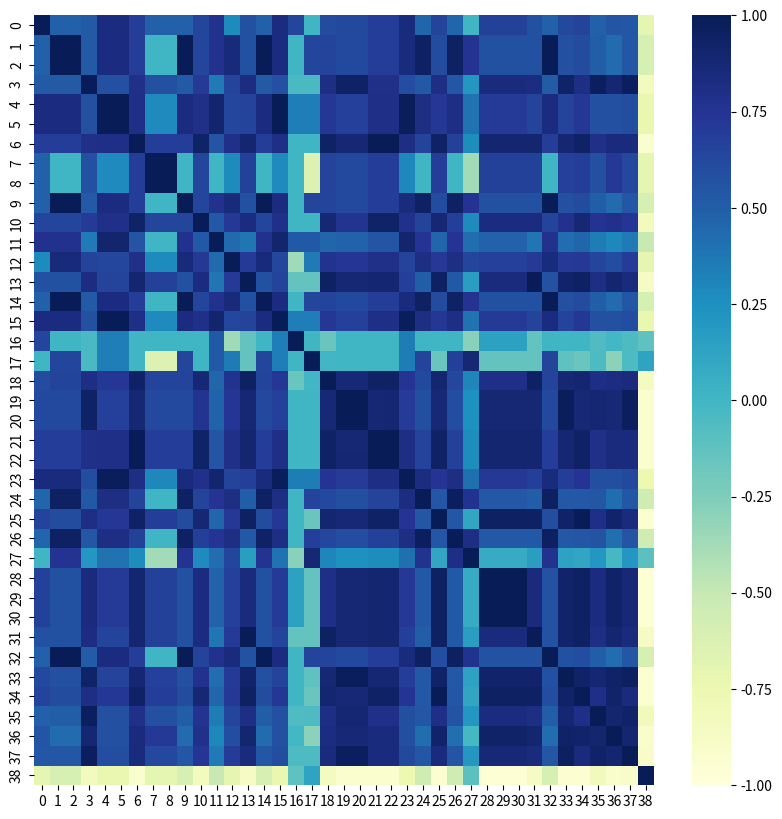
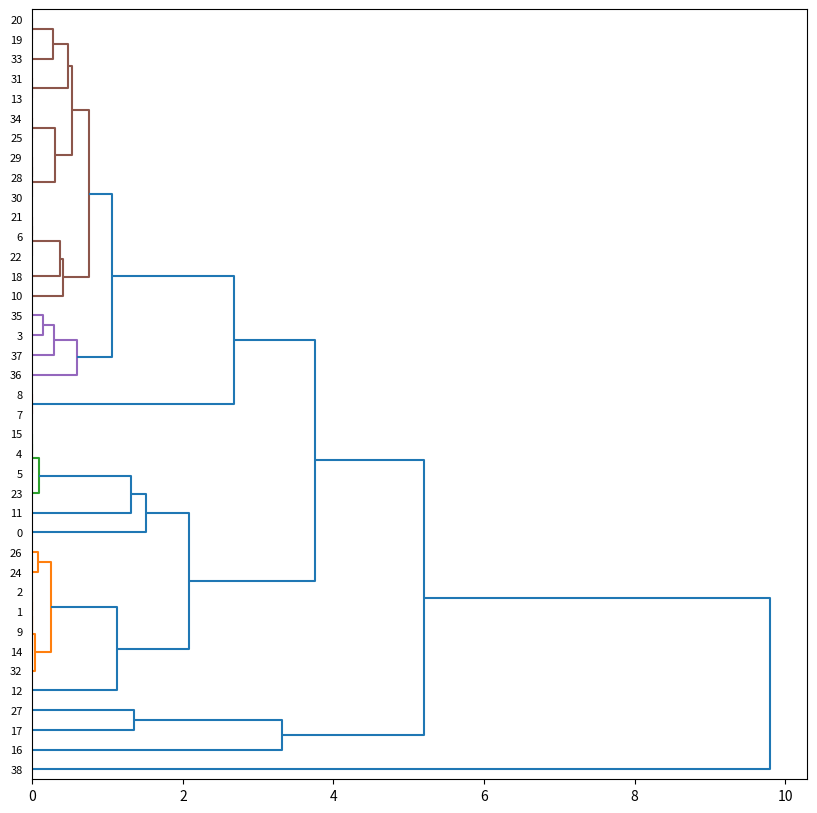

Here is the Python script that generated these plots, in order:
import numpy as np
# import pandas as pd
from scipy.stats import spearmanr, pearsonr
from scipy.cluster import hierarchy
from scipy.spatial.distance import pdist, squareform
import matplotlib.pyplot as plt
import seaborn as sns











class contingency_table(object):
    def __init__(self, table = np.array([]), n_measures = 0):
        self.table = table;
        self.scores = np.zeros(n_measures);
    
    def compute_probabilities(self):
        self.f11 = self.table[0];
        self.f10 = self.table[1];
        self.f01 = self.table[2];
        self.f00 = self.table[3];
        self.N = sum(self.table);
        
        self.P_a = (self.f11 + self.f10)/self.N;
        self.P_b = (self.f11 + self.f01)/self.N;
        self.P_aprime = 1 - self.P_a;
        self.P_bprime = 1 - self.P_b;

        
        self.P_ab = self.f11/self.N;
        self.P_abprime = self.f10/self.N;
        self.P_aprimeb = self.f01/self.N;
        self.P_aprimebprime = self.f00/self.N;

        self.P_agivenb = self.P_ab / self.P_b;
        self.P_bgivena = self.P_ab / self.P_a;
        self.P_bgivenaprime = self.P_aprimeb / self.P_aprime;
    
    def compute_scores(self):
        self.compute_probabilities();
        self.scores[0] = self.recall();
        self.scores[1] = self.precision();
        self.scores[2] = self.confidence();
        self.scores[3] = self.mutual_information();
        self.scores[4] = self.jaccard();
        self.scores[5] = self.f_measure();
        self.scores[6] = self.odds_ratio();
        self.scores[7] = self.specificity();
        self.scores[8] = self.negative_reliability();
        self.scores[9] = self.sebag_schoenauer();
        self.scores[10] = self.accuracy();
        self.scores[11] = self.support();
        self.scores[12] = self.confidence_causal();
        self.scores[13] = self.lift();
        self.scores[14] = self.ganascia();
        self.scores[15] = self.kulczynsky_1();
        self.scores[16] = self.coverage();
        self.scores[17] = self.prevalence();
        self.scores[18] = self.relative_risk();
        self.scores[19] = self.piatetsky_shapiro();
        self.scores[20] = self.novelty();
        self.scores[21] = self.yules_q();
        self.scores[22] = self.yules_y();
        self.scores[23] = self.cosine();
        self.scores[24] = self.least_contradiction();
        self.scores[25] = self.odd_multiplier();
        self.scores[26] = self.confirm_descriptive();
        self.scores[27] = self.confirm_causal();
        self.scores[28] = self.certainty_factor();
        self.scores[29] = self.loevinger();
        self.scores[30] = self.conviction();
        self.scores[31] = self.information_gain();
        self.scores[32] = self.laplace_correction();
        self.scores[33] = self.klosgen();
        self.scores[34] = self.zhang();
        self.scores[35] = self.normalized_mutual_information();
        self.scores[36] = self.one_way_support();
        self.scores[37] = self.two_way_support();
        self.scores[38] = self.implication_index();
    
    def recall (self):
        if (self.f11 + self.f01) == 0:
            return np.nan
        else:
            return self.f11 / (self.f11 + self.f01);

    def precision (self):
        if (self.f11 + self.f10) == 0:
            return np.nan;
        else:
            return self.f11/(self.f11 + self.f10);
    
    def confidence (self):
        return self.precision();
    
    def mutual_information(self):
        if self.f11 != 0 and self.f00 != 0 and self.f01 != 0 and self.f10 != 0:
            MI = self.P_ab * np.log2(self.P_ab/(self.P_a * self.P_b))
            + self.P_abprime * np.log2(self.P_abprime/(self.P_a * self.P_bprime))
            + self.P_aprimeb * np.log2(self.P_aprimeb/(self.P_aprime * self.P_b))
            + self.P_aprimebprime * np.log2(self.P_aprimebprime/(self.P_aprime * self.P_bprime));        
            return MI/self.N;
        else:
            return np.nan;

    def jaccard (self):
        if (self.f11 + self.f10 + self.f01) == 0:
            return np.nan;
        else:
            J = self.f11 / (self.f11 + self.f10 + self.f01);
            return J;

    def f_measure (self):
        if self.P_agivenb + self.P_bgivena == 0:
            return np.nan;
        else:
            FM = (2 * self.P_agivenb * self.P_bgivena) / (self.P_agivenb + self.P_bgivena);
            return FM;
    
    def odds_ratio(self):
        OR = (self.f11 * self.f00)/(self.f01 * self.f10);
        return OR;

    def specificity(self):
        den = self.f00 + self.f01;
        if den != 0:
            return self.f00/den;
        else:
            return np.nan;
    
    def negative_reliability(self):
        return self.specificity();

    def sebag_schoenauer(self):
        if self.f10:
            return self.f11/self.f10;
        else:
            return np.nan;
        
    def accuracy(self):
        if self.N:
            return (self.f11 + self.f00)/self.N;
        else:
            return np.nan;

    def support(self):
        return self.f11/self.N;

    def confidence_causal(self):
        CC = (self.f11 / (self.f11 + self.f10)) + (self.f00 / (self.f00 + self.f10));
        return CC/2;

    def lift(self):
        return (self.f11 * self.N)/((self.f11 + self.f10) * (self.f11 + self.f01));

    def ganascia(self):
        G = 2 * self.P_bgivena - 1;
        return G;

    def kulczynsky_1 (self):
        K = self.f11 / (self.f10 + self.f01);
        return K;

    def coverage(self):
        return self.P_a;

    def prevalence(self):
        return self.P_b;

    def relative_risk(self):
        RR = self.P_bgivena / self.P_bgivenaprime;
        return RR;

    def piatetsky_shapiro(self):
        return self.P_ab - self.P_a * self.P_b;

    def novelty(self):
        return self.piatetsky_shapiro();

    def yules_q(self):
        YQ = (self.f11 * self.f00 - self.f10 * self.f01) / (self.f11 * self.f00 + self.f10 * self.f01);
        return YQ;

    def yules_y(self):
        YY = (np.sqrt(self.f11 * self.f00) - np.sqrt(self.f10 * self.f01)) / (np.sqrt(self.f11 * self.f00) + np.sqrt(self.f10 * self.f01));
        return YY;

    def cosine(self):
        cosine = self.P_ab / np.sqrt(self.P_a * self.P_b);
        return cosine;

    def least_contradiction(self):
        LC = (self.f11 - self.f10) / (self.f11 + self.f01);
        return LC;

    def odd_multiplier(self):
        OM = (self.P_ab * self.P_bprime) / (self.P_b * self.P_abprime);
        return OM;

    def confirm_descriptive(self):
        CD = self.P_ab - self.P_abprime;
        return CD;

    def confirm_causal(self):
        CC = self.P_ab + self.P_aprimeb - 2 * self.P_abprime;
        return CC;

    def certainty_factor(self):
        CF = 1 - self.P_abprime / (self.P_a * self.P_bprime)
        return CF;
    
    def loevinger(self):
        return self.certainty_factor();

    def conviction(self):
        conviction = (self.P_a * self.P_bprime) / self.P_abprime;
        return conviction;

    def information_gain(self):
        IG = np.log2(self.P_ab / (self.P_a * self.P_b));
        return IG;

    def laplace_correction(self):
        k = 2;
        LC = (self.f11 + 1) / (self.f11 + self.f10 + k);
        return LC;

    def klosgen(self):
        KL = np.sqrt(self.P_a) * (self.P_bgivena - self.P_b);
        return KL;

    def zhang(self):
        den_1 = self.P_ab * (1 - self.P_b);
        den_2 = self.P_b * (self.P_a - self.P_ab);
        if den_1 > den_2:
            ZH = (self.P_ab - self.P_a * self.P_b)/den_1;
        else:
            ZH = (self.P_ab - self.P_a * self.P_b)/den_2;
        return ZH;

    def normalized_mutual_information(self):
        MI = self.mutual_information();
        NMI = MI / (-self.P_a * np.log2(self.P_a) - self.P_aprime * np.log2(self.P_aprime));
        return NMI;

    def one_way_support(self):
        OWS = self.P_bgivena * np.log2(self.P_bgivena / self.P_b);
        return OWS

    def two_way_support(self):
        TWS = self.P_ab * np.log2(self.P_bgivena / self.P_b);
        return TWS;

    def implication_index(self):
        prod = self.P_a * self.P_bprime; 
        IIN = np.sqrt(self.N) * (self.P_abprime - prod) / np.sqrt(prod);
        return IIN;

class ranks(object):
    def __init__ (self, scores_matrix):
        self.scores = scores_matrix;
        self.ranks = np.zeros(shape=scores_matrix.shape);
        self.compute_ranks();
    
    def compute_ranks(self):
        for idx,score in enumerate(self.scores.T):
            self.ranks[:,idx] = self.return_ranks(score);
    
    def return_ranks(self, scores_array):
        # takes mxn
        temp = np.argsort(scores_array)[::-1];

        ranks_array = np.empty(len(scores_array), float);
        #   Assigning ranks to the scores according to the order in 'temp' array (descending score)
        ranks_array[temp] = np.arange(len(scores_array));
        #   Assigning nan ranks to nan scores
        ranks_array[np.isnan(scores_array)] = np.nan;

        unique, counts = np.unique(scores_array[~np.isnan(scores_array)], return_counts=True);

        # Handle ties by assigning averaged values to the tied scores
        for idx,u in enumerate(unique):
            ranks_array[scores_array==u] = ranks_array[scores_array==u].sum()/counts[idx];
        return ranks_array;
    
    def visualize(self):
        self.compute_correlation();
        self.show_correlation_matrix();
        self.show_dendrogram();
    
    def compute_correlation(self):
        self.dist_spearman = spearmanr(self.ranks).correlation;
        
    def compute_dissimilarity(self):
        if not hasattr (self, 'dist_spearman'):
            self.compute_correlation();
        self.dissimilarity = 1 - self.dist_spearman;
        self.dissimilarity_1D = squareform(self.dissimilarity, checks=False);
        self.dissimilarity_uppertriangle = squareform(self.dissimilarity_1D);

    def show_correlation_matrix(self):
        if not hasattr (self, 'dist_spearman'):
            self.compute_correlation();
        plt.figure(figsize=(10,10));
        sns.heatmap(self.dist_spearman, vmin=-1, vmax=1, cmap='YlGnBu');
        plt.show();

    def show_dendrogram(self):
        if not hasattr (self, 'dissimilarity_uppertriangle'):
            self.compute_dissimilarity();
        Z = hierarchy.linkage(self.dissimilarity_uppertriangle, method='complete');
        plt.figure(figsize=(10,10));
        hierarchy.dendrogram(Z, orientation='right', color_threshold=1)
        plt.show();

# def show_correlation_matrix(ranks_matrix):
# #     ranks_matrix - mxn matrix where m are observations
    
    
def show_dendrogram(ranks_matrix):
#     ranks_matrix - mxn matrix where m are observations
    
    dist_spearman = spearmanr(ranks_matrix);
#     1 - correlation = dissimilarity
    dissimilarity = 1 - dist_spearman.correlation;
    Y = squareform(dissimilarity, checks=False);
    
    Z = hierarchy.linkage(squareform(Y), method='complete');
    plt.figure(figsize=(10,10));
    hierarchy.dendrogram(Z, orientation='right', color_threshold=1)
    plt.show()

def generate_contingency_tables(vals):
    tables = np.zeros(shape=(vals.size**4,4));
    i = 0;
    for tp in vals:
        for tn in vals:
            for fp in vals:
                for fn in vals:
                    tables[i] = [tp,tn,fp,fn];
                    i += 1;
    return tables;

vals = np.array([1,2,11,100,1000,10000]);
tables = generate_contingency_tables(vals);

n_measures = 39;

scores_matrix = np.zeros(shape=(1296,n_measures));

for idx,table in enumerate(tables):
    t = contingency_table(table, n_measures);
    t.compute_scores();
    scores_matrix[idx] = t.scores;
    
ranks_matrix = ranks(scores_matrix)
ranks_matrix.visualize();





























